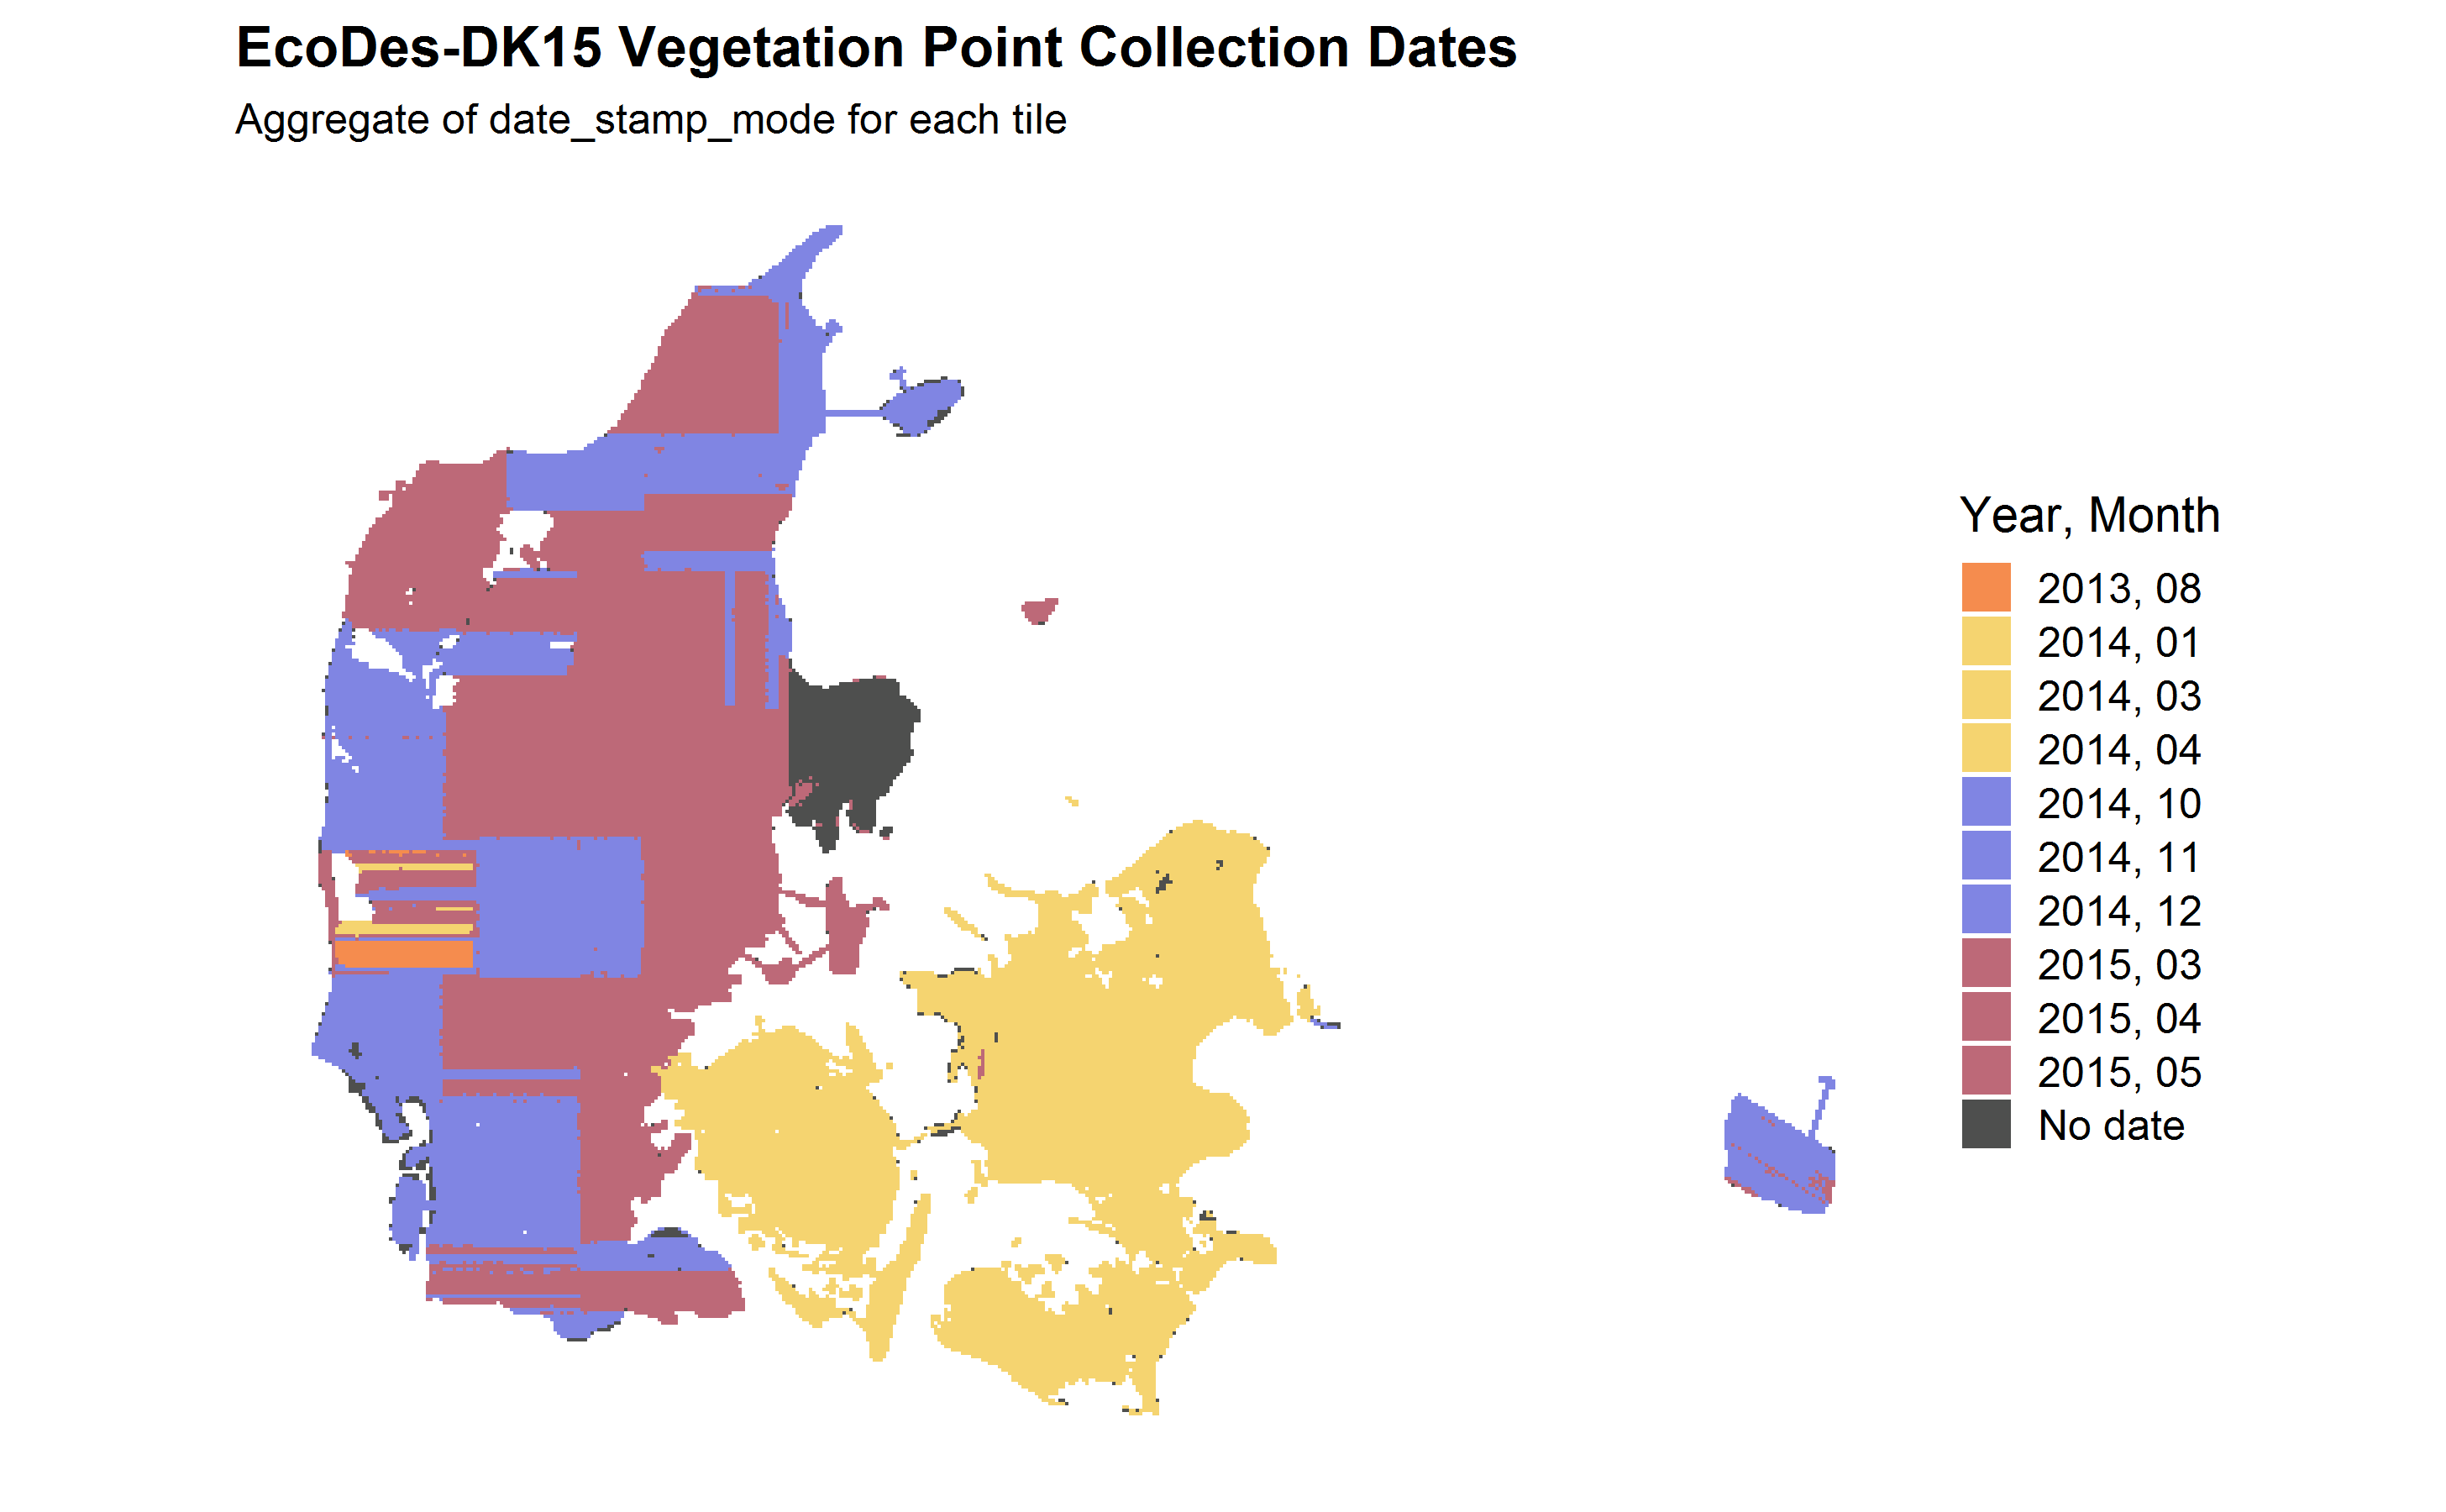

This figure's R source:
# EcoDes-DK15 - GPS date stamp mode figure (figure 5)
# Jakob J. Assmann j.assmann@bio.au.dk 26 September 2021

# Dependencies
library(raster)
library(ggplot2)
library(cowplot)
library(sf)
library(tidyverse)
library(parallel)
library(pbapply)

# Set wd (if needed)
setwd("D:/Jakob/ecodes-dk-lidar-rev1/")

# Get list of date_stamp files
file_list <- shell(paste0("dir /b /l ", 
                          normalizePath(
                            file.path("D:", 
                                      "Jakob", 
                                      "ecodes-dk-lidar-rev1", 
                                      "data",
                                      "outputs", 
                                      "date_stamp",
                                      "date_stamp_mode"
                                    ))), 
                   intern = TRUE) 
file_list <- file_list[grep(".tif", file_list)]

# Modified function from Ken Wiliams on stack exchange
Mode <- function(x, na.rm = T) {
  if(na.rm == T) x <- na.omit(x)
  ux <- unique(x)
  ux[which.max(tabulate(match(x, ux)))]
}

# write function to extract mode of date stamp
mode_date_stamp <- function(file_name){
  date_raster <- raster(
    file.path(
      "D:/Jakob/ecodes-dk-lidar-rev1/data/outputs/date_stamp/date_stamp_mode/", 
      file_name))
  mode_date <- cellStats(date_raster, Mode, na.rm = T)
  data.frame(tile_id = gsub("date_stamp_mode_(.*)\\.tif", "\\1", file_name),
             date_mode = mode_date)
}


# Prep cluster
cl <- makeCluster(62)
clusterEvalQ(cl, library(raster))
clusterExport(cl, c("Mode", "mode_date_stamp"))

# Extract mode of date stamp for each tile (takes around 5 mins on VRS01)
date_stamps <- pblapply(file_list, mode_date_stamp, cl = cl) %>%
  bind_rows()

# Stop cluster
stopCluster(cl)

# Read in tile footprints shape file
tile_footprints <- read_sf(
  paste0("D:/Jakob/ecodes-dk-lidar-rev1/data/",
  "outputs/tile_footprints/tile_footprints.shp"))

# Merge with date_stamps
prints_with_stamps <- full_join(tile_footprints, date_stamps,
                                by = c("tile_id" = "tile_id"))

# Change date from date precision to month precision
prints_with_stamps$date_mode_month <- gsub("([0-9]{4})([0-9]{2}).*", "\\1, \\2", prints_with_stamps$date_mode)

# Set NA to "no date"
prints_with_stamps[is.na(prints_with_stamps$date_mode_month),]$date_mode_month <- "No date"

# convert to factor
prints_with_stamps$date_mode_month <- as.factor(prints_with_stamps$date_mode_month)

# Save as shp and csv (if needed)
prints_with_stamps %>%
  mutate(year = substr(date_mode, 1,4)) %>%
  write_sf("D:/Jakob/ecodes-dk-lidar-rev1/manuscript/figure_5/date_mode_tiles.shp")
prints_with_stamps %>%
  mutate(year = substr(date_mode, 1,4)) %>%
  st_drop_geometry() %>%
  write_csv("D:/Jakob/ecodes-dk-lidar-rev1/manuscript/figure_5/date_mode_tiles.csv")

# Plot map
month_plot <- ggplot() +
  geom_sf(data = prints_with_stamps,
          aes(fill = date_mode_month),
          colour = NA) +
  labs(fill = "Year, Month", title = "EcoDes-DK15 Vegetation Point Collection Dates", 
       subtitle = "Aggregate of date_stamp_mode for each tile") +
  scale_fill_manual(values = c('#F2620F',
                               rep('#F2C53D', 3),
                               rep('#5259D9', 3),
                               rep('#A63348', 3),
                               '#0F0F0F')) +
  theme_cowplot() +
  theme(axis.line = element_blank(),
        axis.text = element_blank(),
        axis.ticks = element_blank())
save_plot("manuscript/figure_5/fig05.png", month_plot,
          base_height = 6)

# End of File
